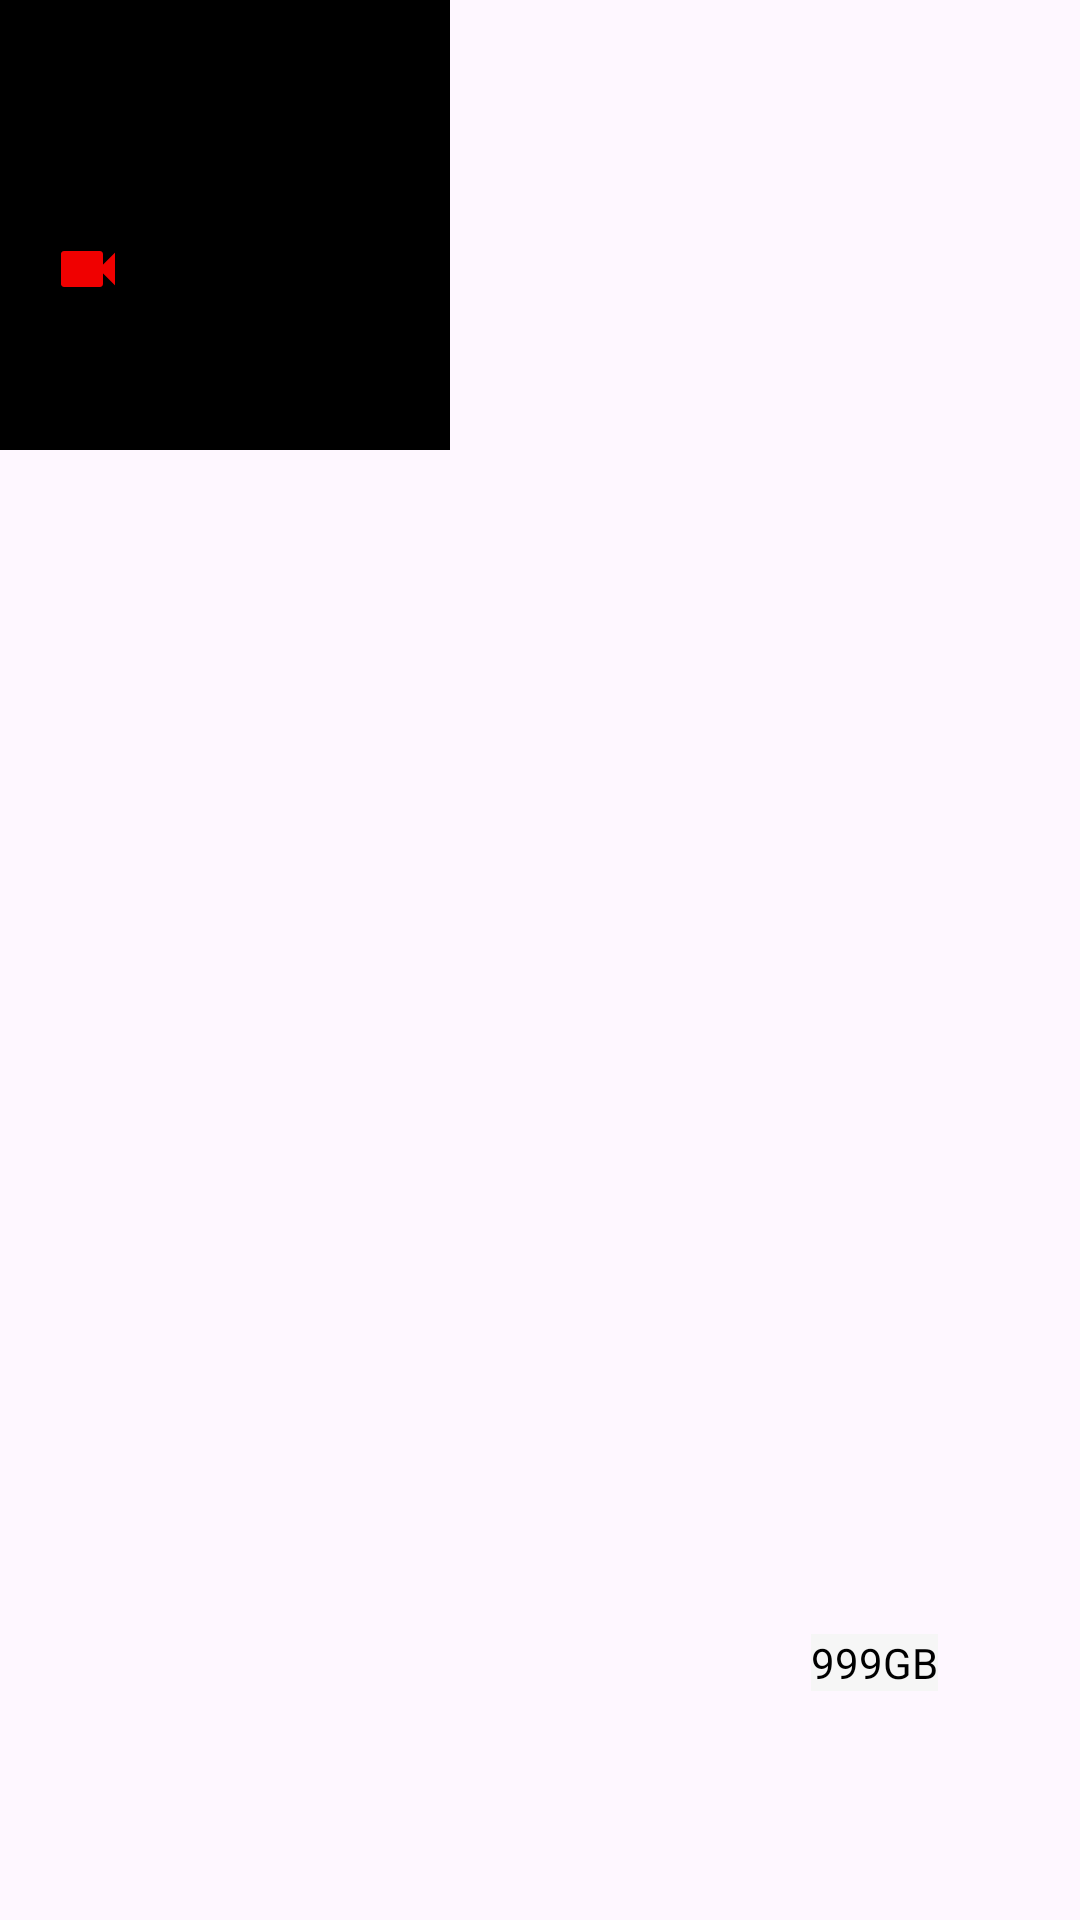

Layout XML and referenced resources for this Android screen:
<!-- AndroidManifest.xml: application theme Theme.MediaStore2 -->
<!-- res/layout/gallery_item.xml -->
<?xml version="1.0" encoding="utf-8"?>
<androidx.constraintlayout.widget.ConstraintLayout xmlns:android="http://schemas.android.com/apk/res/android"
    xmlns:app="http://schemas.android.com/apk/res-auto"
    xmlns:tools="http://schemas.android.com/tools"
    android:layout_width="wrap_content"
    android:layout_height="wrap_content"
    android:foregroundTint="#FF0000"
    android:foregroundTintMode="add">

    <ImageView
        android:id="@+id/imageView"
        android:layout_width="150dp"
        android:layout_height="150dp"
        android:background="#000000"
        android:scaleType="fitCenter"
        android:textAlignment="center"
        android:layout_gravity="center"
        app:flow_horizontalAlign="center"
        app:flow_verticalAlign="center"
        app:layout_constraintBottom_toBottomOf="parent"
        app:layout_constraintEnd_toEndOf="parent"
        app:layout_constraintHorizontal_bias="0.0"
        app:layout_constraintStart_toStartOf="parent"
        app:layout_constraintTop_toTopOf="parent"
        app:layout_constraintVertical_bias="0.0"
        tools:srcCompat="@tools:sample/avatars" />

    <ImageView
        android:id="@+id/ivVideoIcon"
        android:layout_width="wrap_content"
        android:layout_height="wrap_content"
        android:visibility="visible"
        app:layout_constraintBottom_toBottomOf="parent"
        app:layout_constraintEnd_toEndOf="@+id/imageView"
        app:layout_constraintHorizontal_bias="0.137"
        app:layout_constraintStart_toStartOf="parent"
        app:layout_constraintTop_toTopOf="parent"
        app:layout_constraintVertical_bias="0.126"
        app:srcCompat="@drawable/baseline_videocam_24" />

    <TextView
        android:id="@+id/tvSize"
        android:layout_width="wrap_content"
        android:layout_height="wrap_content"
        android:background="#F6F6F6"
        android:text="999GB"
        android:textColor="#000000"
        app:layout_constraintBottom_toBottomOf="parent"
        app:layout_constraintEnd_toEndOf="parent"
        app:layout_constraintHorizontal_bias="0.851"
        app:layout_constraintStart_toStartOf="parent"
        app:layout_constraintTop_toTopOf="parent"
        app:layout_constraintVertical_bias="0.877" />

</androidx.constraintlayout.widget.ConstraintLayout>
<!-- resources referenced by this layout -->
<resources>
  <!-- drawable baseline_videocam_24 (drawable) -->
  <vector xmlns:android="http://schemas.android.com/apk/res/android" android:height="24dp" android:tint="#F00000" android:viewportHeight="24" android:viewportWidth="24" android:width="24dp">
        
      <path android:fillColor="@android:color/white" android:pathData="M17,10.5V7c0,-0.55 -0.45,-1 -1,-1H4c-0.55,0 -1,0.45 -1,1v10c0,0.55 0.45,1 1,1h12c0.55,0 1,-0.45 1,-1v-3.5l4,4v-11l-4,4z"/>
      
  </vector>
  <style name="Theme.MediaStore2" parent="Base.Theme.MediaStore2" />
  <style name="Base.Theme.MediaStore2" parent="Theme.Material3.DayNight.NoActionBar">
          
          
      </style>
</resources>
